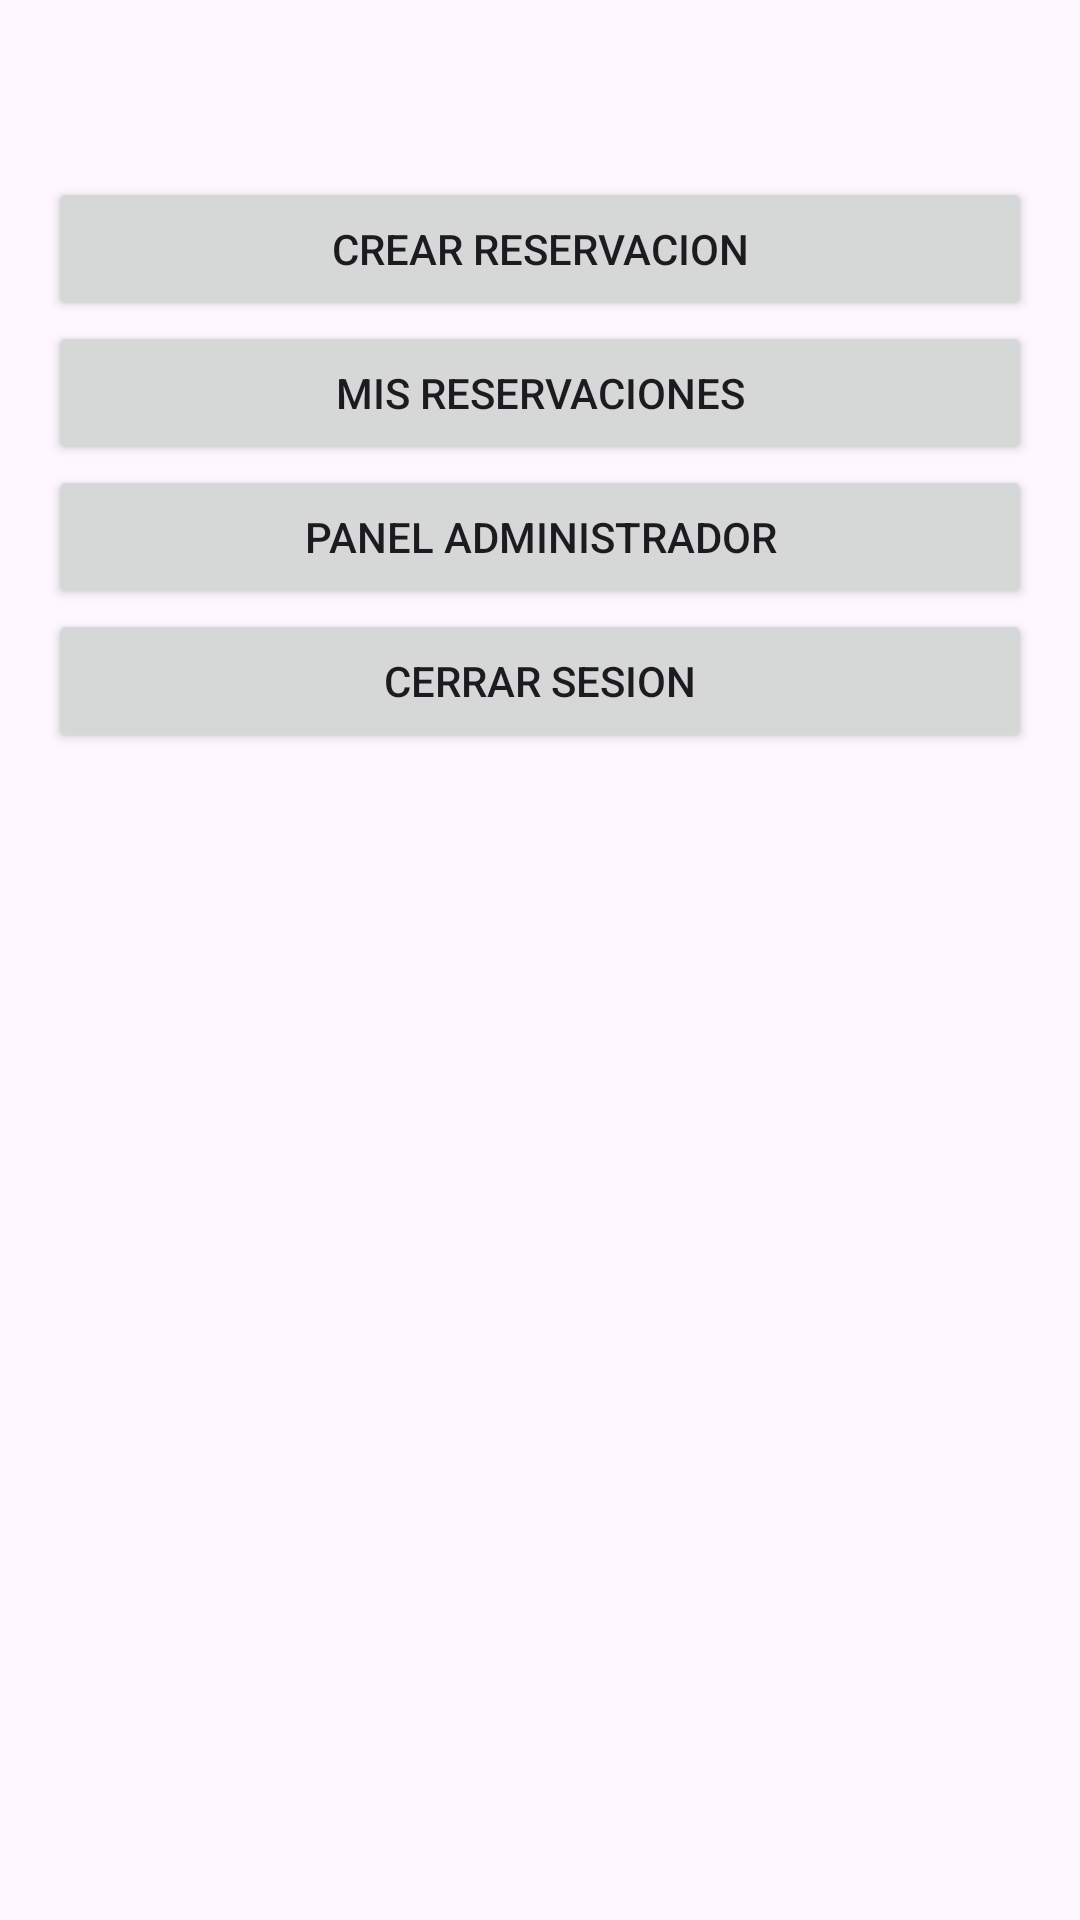

Android layout source for this screen:
<!-- AndroidManifest.xml: application theme Theme.ConexionRoom -->
<!-- res/layout/activity_home.xml -->
<?xml version="1.0" encoding="utf-8"?>
<LinearLayout xmlns:android="http://schemas.android.com/apk/res/android"
    android:layout_width="match_parent"
    android:layout_height="match_parent"
    android:orientation="vertical"
    android:padding="16dp">

    <TextView
        android:id="@+id/tvWelcome"
        android:layout_width="wrap_content"
        android:layout_height="wrap_content"
        android:textStyle="bold"
        android:textSize="20sp" />

    <Button
        android:id="@+id/btnCreateReservation"
        android:layout_width="match_parent"
        android:layout_height="wrap_content"
        android:layout_marginTop="16dp"
        android:text="Crear reservacion" />

    <Button
        android:id="@+id/btnMyReservations"
        android:layout_width="match_parent"
        android:layout_height="wrap_content"
        android:text="Mis reservaciones" />

    <Button
        android:id="@+id/btnAdminPanel"
        android:layout_width="match_parent"
        android:layout_height="wrap_content"
        android:text="Panel administrador" />

    <Button
        android:id="@+id/btnLogout"
        android:layout_width="match_parent"
        android:layout_height="wrap_content"
        android:text="Cerrar sesion" />
</LinearLayout>
<!-- resources referenced by this layout -->
<resources>
  <style name="Theme.ConexionRoom" parent="Base.Theme.ConexionRoom" />
  <style name="Base.Theme.ConexionRoom" parent="Theme.Material3.DayNight.NoActionBar">
          <item name="colorPrimary">@color/brand_blue</item>
          <item name="colorOnPrimary">@color/white</item>
          <item name="android:statusBarColor">@color/screen_top</item>
          <item name="android:navigationBarColor">@color/white</item>
          <item name="android:windowLightStatusBar">true</item>
      </style>
  <color name="brand_blue">#2847B8</color>
  <color name="white">#FFFFFFFF</color>
  <color name="screen_top">#FFF7F1EB</color>
</resources>
